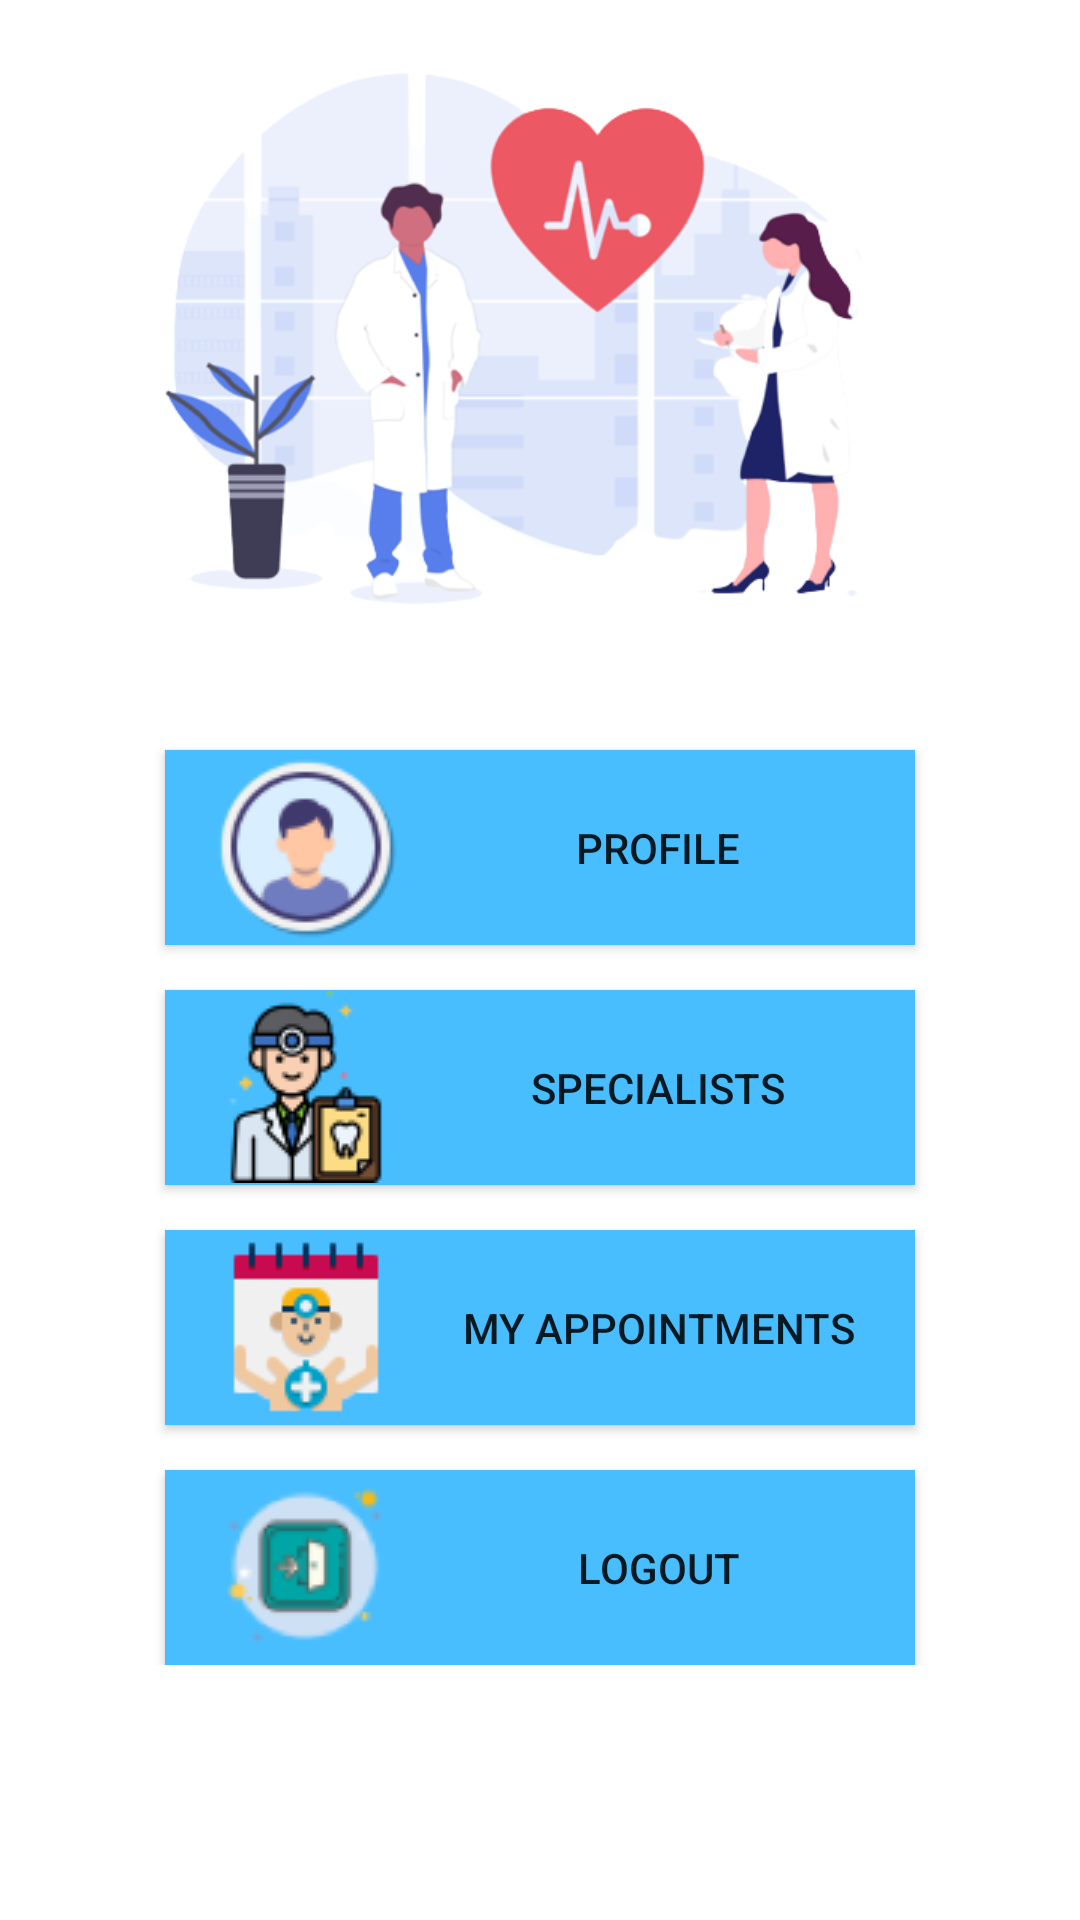

Android layout source for this screen:
<!-- AndroidManifest.xml: application theme Theme.FinalProjectLetMeBook -->
<!-- res/layout/fragment_home.xml -->
<?xml version="1.0" encoding="utf-8"?>
<ScrollView xmlns:android="http://schemas.android.com/apk/res/android"
    xmlns:app="http://schemas.android.com/apk/res-auto"
    xmlns:tools="http://schemas.android.com/tools"
    android:layout_width="match_parent"
    android:layout_height="match_parent"
    android:visibility="visible"
    android:background="@color/white"
    tools:context="project.st991591950.dhruvparthtapasvi.HomeFragment"

    android:label="@string/home_fragment_label">

    <RelativeLayout
        android:layout_width="match_parent"
        android:layout_height="wrap_content"
        tools:context=".HomeFragment">


        <ImageView
            android:id="@+id/imageView3"
            android:layout_width="413dp"
            android:layout_height="228dp"
            android:layout_alignParentStart="true"
            android:layout_alignParentTop="true"
            android:layout_alignParentEnd="true"
            android:layout_marginTop="0dp"
            android:layout_marginEnd="0dp"
            android:contentDescription="HomeImage"
            android:src="@drawable/doctornurse"
            app:layout_constraintEnd_toEndOf="parent"
            app:layout_constraintStart_toStartOf="parent"
            app:layout_constraintTop_toTopOf="parent" />

        <androidx.appcompat.widget.AppCompatButton
            android:id="@+id/profilebtn"
            android:layout_width="250dp"
            android:layout_height="65dp"
            android:layout_alignParentTop="true"
            android:layout_centerHorizontal="true"
            android:layout_marginTop="250dp"
            android:background="#49BEFF"
            android:drawableStart="@drawable/profile2"
            android:paddingStart="15dp"
            android:text="Profile"
            app:layout_constraintStart_toStartOf="parent"
            app:layout_constraintTop_toTopOf="parent"
            tools:ignore="RtlSymmetry" />

        <androidx.appcompat.widget.AppCompatButton
            android:id="@+id/buttonSpecialists"
            android:layout_width="250dp"
            android:layout_height="65dp"
            android:layout_alignParentTop="true"
            android:layout_centerHorizontal="true"
            android:layout_marginStart="80dp"
            android:layout_marginTop="330dp"
            android:background="#49BEFF"
            android:drawableStart="@drawable/specialist"
            android:paddingStart="15dp"
            android:text="Specialists"
            app:layout_constraintStart_toStartOf="parent"
            app:layout_constraintTop_toTopOf="parent"
            tools:ignore="RtlSymmetry" />

        <androidx.appcompat.widget.AppCompatButton
            android:id="@+id/buttonMyAppointments"
            android:layout_width="250dp"
            android:layout_height="65dp"
            android:layout_alignParentTop="true"
            android:layout_centerHorizontal="true"
            android:layout_marginStart="80dp"
            android:layout_marginTop="410dp"
            android:background="#49BEFF"
            android:drawableStart="@drawable/appointment"
            android:paddingStart="15dp"
            android:text="My Appointments"
            app:layout_constraintStart_toStartOf="parent"
            app:layout_constraintTop_toBottomOf="@+id/buttonSpecialists"
            tools:ignore="RtlSymmetry,TextContrastCheck" />

        <androidx.appcompat.widget.AppCompatButton
            android:id="@+id/btnLogout"
            android:layout_width="250dp"
            android:layout_height="65dp"
            android:layout_alignParentTop="true"
            android:layout_centerHorizontal="true"
            android:layout_marginStart="80dp"
            android:layout_marginTop="490dp"
            android:background="#49BEFF"
            android:drawableStart="@drawable/logout"
            android:paddingStart="15dp"
            android:text="Logout"
            app:layout_constraintStart_toStartOf="parent"
            app:layout_constraintTop_toBottomOf="@+id/buttonMyAppointments"
            tools:ignore="RtlSymmetry,TextContrastCheck" />


    </RelativeLayout>
</ScrollView>
<!-- resources referenced by this layout -->
<resources>
  <color name="white">#FFFFFFFF</color>
  <!-- drawable appointment: png bitmap (drawable-v24, 2395 bytes) -->
  <!-- drawable doctornurse: png bitmap (drawable-v24, 63846 bytes) -->
  <!-- drawable logout: png bitmap (drawable-v24, 4190 bytes) -->
  <!-- drawable profile2: png bitmap (drawable-v24, 5035 bytes) -->
  <!-- drawable specialist: png bitmap (drawable-v24, 4352 bytes) -->
  <string name="home_fragment_label">Home</string>
  <style name="Theme.FinalProjectLetMeBook" parent="Theme.MaterialComponents.DayNight.DarkActionBar">
          
          <item name="colorPrimary">@color/colorPrimary</item>
          <item name="colorPrimaryVariant">@color/colorPrimaryDark</item>
          <item name="colorOnPrimary">@color/white</item>
          
          <item name="colorSecondary">@color/teal_200</item>
          <item name="colorSecondaryVariant">@color/teal_700</item>
          <item name="colorOnSecondary">@color/black</item>
          
          <item name="android:statusBarColor">?attr/colorPrimaryVariant</item>
          
      </style>
  <color name="colorPrimary">#49BEFF</color>
  <color name="colorPrimaryDark">#65DCE5</color>
  <color name="teal_200">#FF03DAC5</color>
  <color name="teal_700">#FF018786</color>
  <color name="black">#FF000000</color>
</resources>
